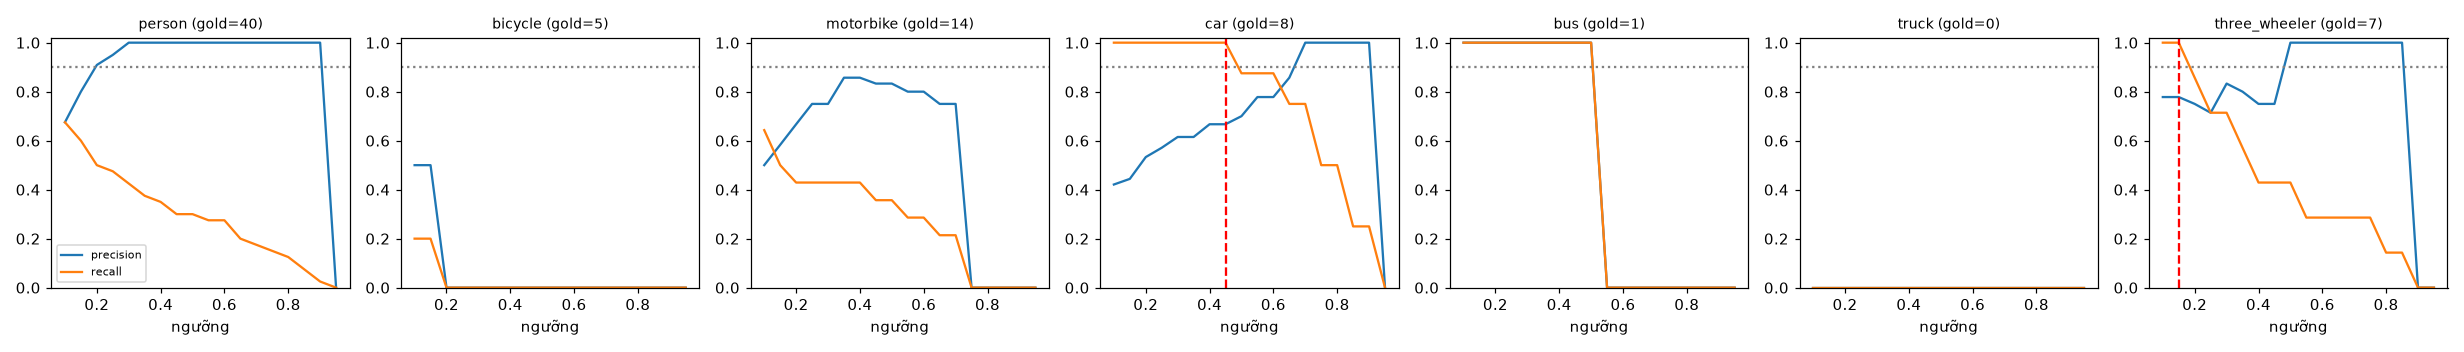

Source data for this figure (header and first rows):
class, thr, tp, fp, fn, precision, recall, f1, n_gold
person, 0.1, 27, 13, 13, 0.675, 0.675, 0.675, 40
person, 0.15, 24, 6, 16, 0.8, 0.6, 0.686, 40
person, 0.2, 20, 2, 20, 0.909, 0.5, 0.645, 40
person, 0.25, 19, 1, 21, 0.95, 0.475, 0.633, 40
person, 0.3, 17, 0, 23, 1.0, 0.425, 0.596, 40
person, 0.35, 15, 0, 25, 1.0, 0.375, 0.545, 40
person, 0.4, 14, 0, 26, 1.0, 0.35, 0.519, 40
person, 0.45, 12, 0, 28, 1.0, 0.3, 0.462, 40
person, 0.5, 12, 0, 28, 1.0, 0.3, 0.462, 40
person, 0.55, 11, 0, 29, 1.0, 0.275, 0.431, 40
person, 0.6, 11, 0, 29, 1.0, 0.275, 0.431, 40
person, 0.65, 8, 0, 32, 1.0, 0.2, 0.333, 40
person, 0.7, 7, 0, 33, 1.0, 0.175, 0.298, 40
person, 0.75, 6, 0, 34, 1.0, 0.15, 0.261, 40
person, 0.8, 5, 0, 35, 1.0, 0.125, 0.222, 40
person, 0.85, 3, 0, 37, 1.0, 0.075, 0.14, 40
person, 0.9, 1, 0, 39, 1.0, 0.025, 0.049, 40
person, 0.95, 0, 0, 40, 0.0, 0.0, 0.0, 40
bicycle, 0.1, 1, 1, 4, 0.5, 0.2, 0.286, 5
bicycle, 0.15, 1, 1, 4, 0.5, 0.2, 0.286, 5
bicycle, 0.2, 0, 0, 5, 0.0, 0.0, 0.0, 5
bicycle, 0.25, 0, 0, 5, 0.0, 0.0, 0.0, 5
bicycle, 0.3, 0, 0, 5, 0.0, 0.0, 0.0, 5
bicycle, 0.35, 0, 0, 5, 0.0, 0.0, 0.0, 5
bicycle, 0.4, 0, 0, 5, 0.0, 0.0, 0.0, 5
bicycle, 0.45, 0, 0, 5, 0.0, 0.0, 0.0, 5
bicycle, 0.5, 0, 0, 5, 0.0, 0.0, 0.0, 5
bicycle, 0.55, 0, 0, 5, 0.0, 0.0, 0.0, 5
bicycle, 0.6, 0, 0, 5, 0.0, 0.0, 0.0, 5
bicycle, 0.65, 0, 0, 5, 0.0, 0.0, 0.0, 5
bicycle, 0.7, 0, 0, 5, 0.0, 0.0, 0.0, 5
bicycle, 0.75, 0, 0, 5, 0.0, 0.0, 0.0, 5
bicycle, 0.8, 0, 0, 5, 0.0, 0.0, 0.0, 5
bicycle, 0.85, 0, 0, 5, 0.0, 0.0, 0.0, 5
bicycle, 0.9, 0, 0, 5, 0.0, 0.0, 0.0, 5
bicycle, 0.95, 0, 0, 5, 0.0, 0.0, 0.0, 5
motorbike, 0.1, 9, 9, 5, 0.5, 0.643, 0.563, 14
motorbike, 0.15, 7, 5, 7, 0.583, 0.5, 0.538, 14
motorbike, 0.2, 6, 3, 8, 0.667, 0.429, 0.522, 14
motorbike, 0.25, 6, 2, 8, 0.75, 0.429, 0.545, 14
motorbike, 0.3, 6, 2, 8, 0.75, 0.429, 0.545, 14
motorbike, 0.35, 6, 1, 8, 0.857, 0.429, 0.571, 14
motorbike, 0.4, 6, 1, 8, 0.857, 0.429, 0.571, 14
motorbike, 0.45, 5, 1, 9, 0.833, 0.357, 0.5, 14
motorbike, 0.5, 5, 1, 9, 0.833, 0.357, 0.5, 14
motorbike, 0.55, 4, 1, 10, 0.8, 0.286, 0.421, 14
motorbike, 0.6, 4, 1, 10, 0.8, 0.286, 0.421, 14
motorbike, 0.65, 3, 1, 11, 0.75, 0.214, 0.333, 14
motorbike, 0.7, 3, 1, 11, 0.75, 0.214, 0.333, 14
motorbike, 0.75, 0, 0, 14, 0.0, 0.0, 0.0, 14
motorbike, 0.8, 0, 0, 14, 0.0, 0.0, 0.0, 14
motorbike, 0.85, 0, 0, 14, 0.0, 0.0, 0.0, 14
motorbike, 0.9, 0, 0, 14, 0.0, 0.0, 0.0, 14
motorbike, 0.95, 0, 0, 14, 0.0, 0.0, 0.0, 14
car, 0.1, 8, 11, 0, 0.421, 1.0, 0.593, 8
car, 0.15, 8, 10, 0, 0.444, 1.0, 0.615, 8
car, 0.2, 8, 7, 0, 0.533, 1.0, 0.696, 8
car, 0.25, 8, 6, 0, 0.571, 1.0, 0.727, 8
car, 0.3, 8, 5, 0, 0.615, 1.0, 0.762, 8
car, 0.35, 8, 5, 0, 0.615, 1.0, 0.762, 8
... 66 more rows
